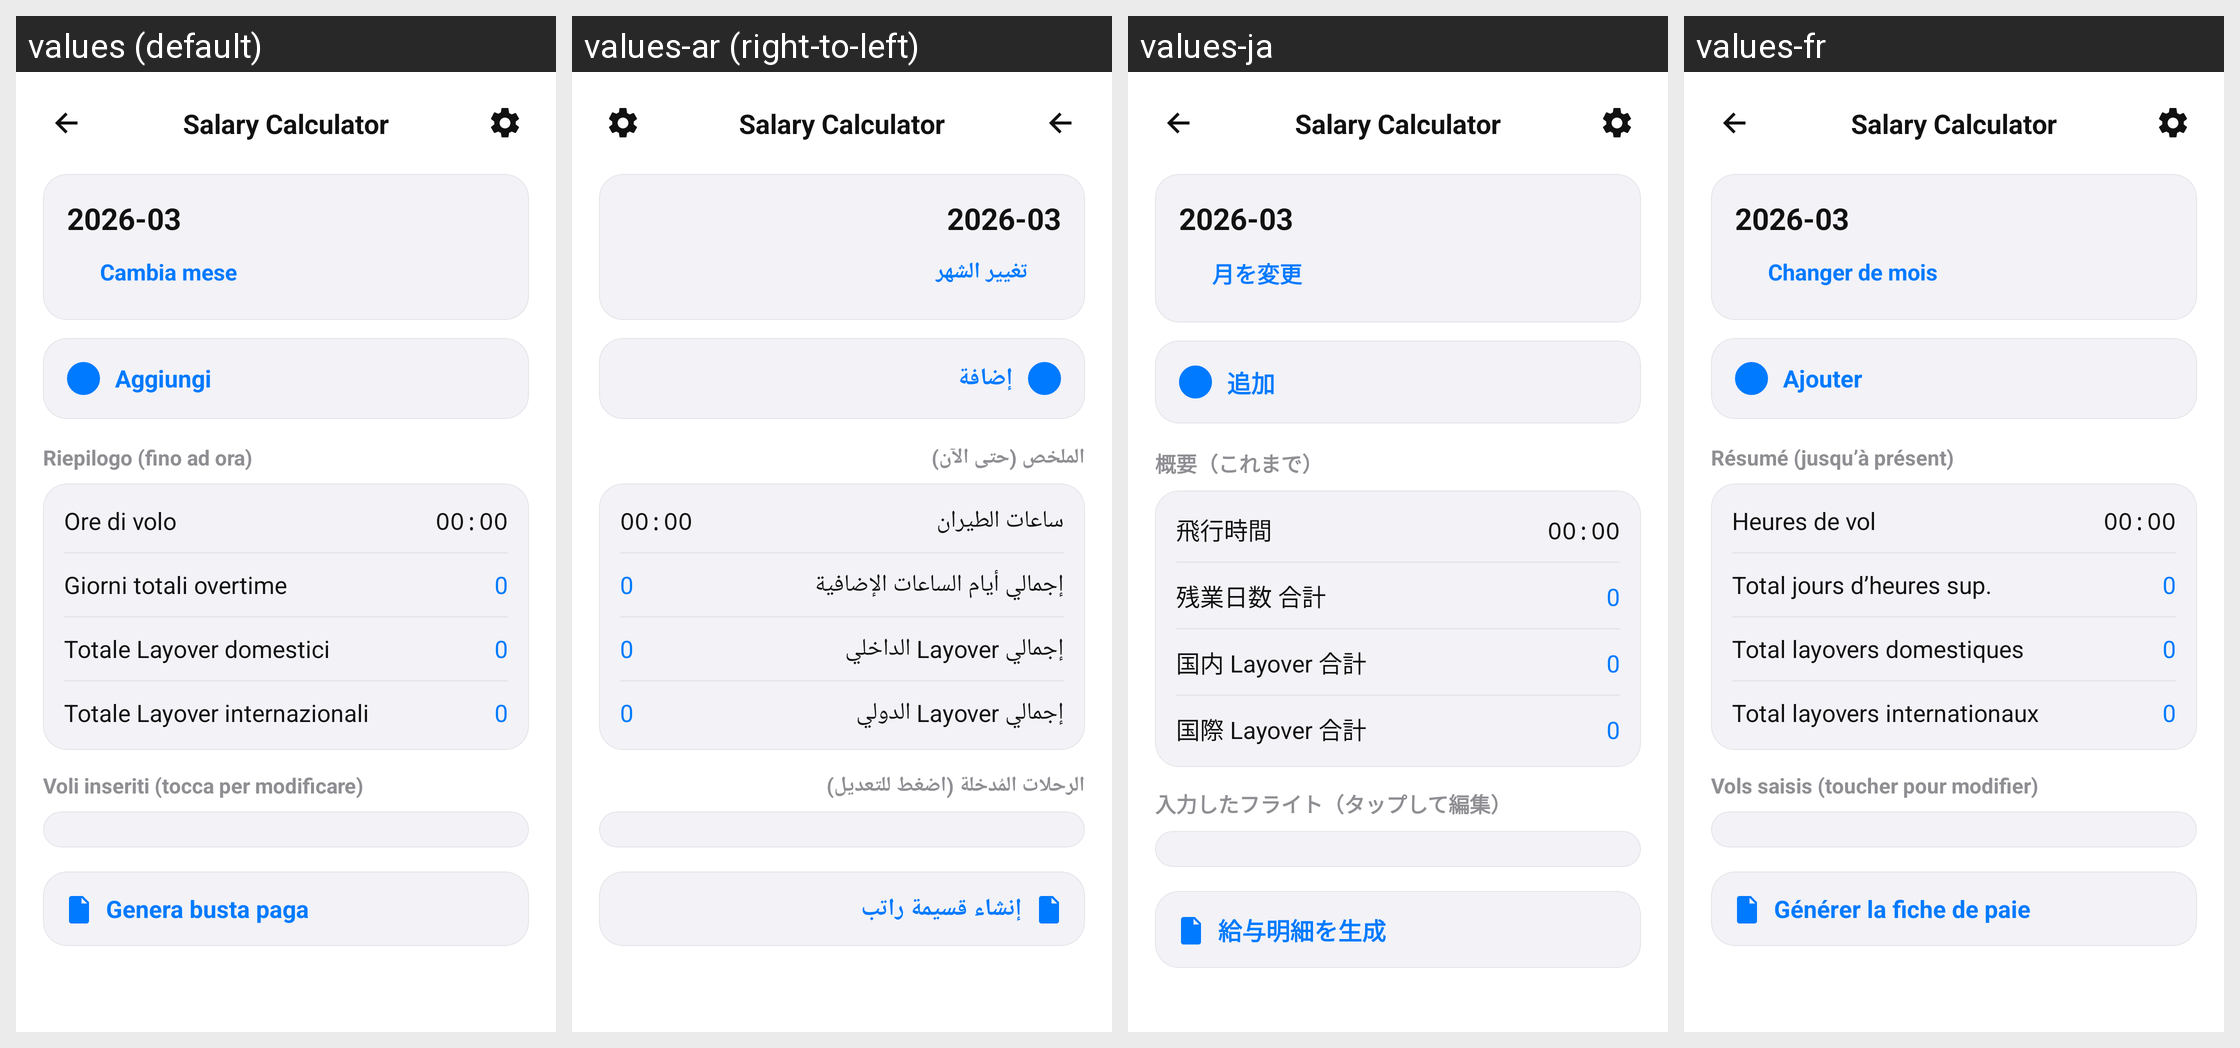

Translations of the strings shown on this Android screen, per locale in the grid:
Android screen res/layout/activity_salary_home.xml rendered under 4 locales, left to right: values (default), values-ar (right-to-left), values-ja, values-fr. Device: Nexus 5 (rendered at 1080×1920; each locale shown at half size, 540×960, under a caption strip naming it); theme Theme.FlightTimeApp.
Other locales in the repository, not shown: values-cs, values-de, values-en, values-es, values-it, values-zh.
Strings drawn on this screen, with the default value and each locale's value (text and hints the layout hard-codes, and strings that could not be matched under every locale, appear in the picture but are not listed):

salary_calculator_title
  values: Salary Calculator
  values-ar: Salary Calculator
  values-ja: Salary Calculator
  values-fr: Salary Calculator

salary_month_placeholder
  values: 2026-03
  values-ar: 2026-03
  values-ja: 2026-03
  values-fr: 2026-03

salary_change_month
  values: Cambia mese
  values-ar: تغيير الشهر
  values-ja: 月を変更
  values-fr: Changer de mois

salary_add_button
  values: Aggiungi
  values-ar: إضافة
  values-ja: 追加
  values-fr: Ajouter

salary_summary_section_title
  values: Riepilogo (fino ad ora)
  values-ar: الملخص (حتى الآن)
  values-ja: 概要（これまで）
  values-fr: Résumé (jusqu’à présent)

salary_summary_flight_hours
  values: Ore di volo
  values-ar: ساعات الطيران
  values-ja: 飛行時間
  values-fr: Heures de vol

salary_time_placeholder
  values: 00:00
  values-ar: 00:00
  values-ja: 00:00
  values-fr: 00:00

salary_summary_overtime_total_days
  values: Giorni totali overtime
  values-ar: إجمالي أيام الساعات الإضافية
  values-ja: 残業日数 合計
  values-fr: Total jours d’heures sup.

salary_zero_placeholder
  values: 0
  values-ar: 0
  values-ja: 0
  values-fr: 0

salary_summary_layover_domestic_total
  values: Totale Layover domestici
  values-ar: إجمالي Layover الداخلي
  values-ja: 国内 Layover 合計
  values-fr: Total layovers domestiques

salary_summary_layover_international_total
  values: Totale Layover internazionali
  values-ar: إجمالي Layover الدولي
  values-ja: 国際 Layover 合計
  values-fr: Total layovers internationaux

salary_flights_section_title
  values: Voli inseriti (tocca per modificare)
  values-ar: الرحلات المُدخلة (اضغط للتعديل)
  values-ja: 入力したフライト（タップして編集）
  values-fr: Vols saisis (toucher pour modifier)

salary_generate_payslip
  values: Genera busta paga
  values-ar: إنشاء قسيمة راتب
  values-ja: 給与明細を生成
  values-fr: Générer la fiche de paie
